Run: headless pygame with SDL's dummy video driver; simulated clock (each Clock.tick advances the game by its frame time, no real sleeping); random seed 0; keys injected as events and as key.get_pressed() state; no mouse input.
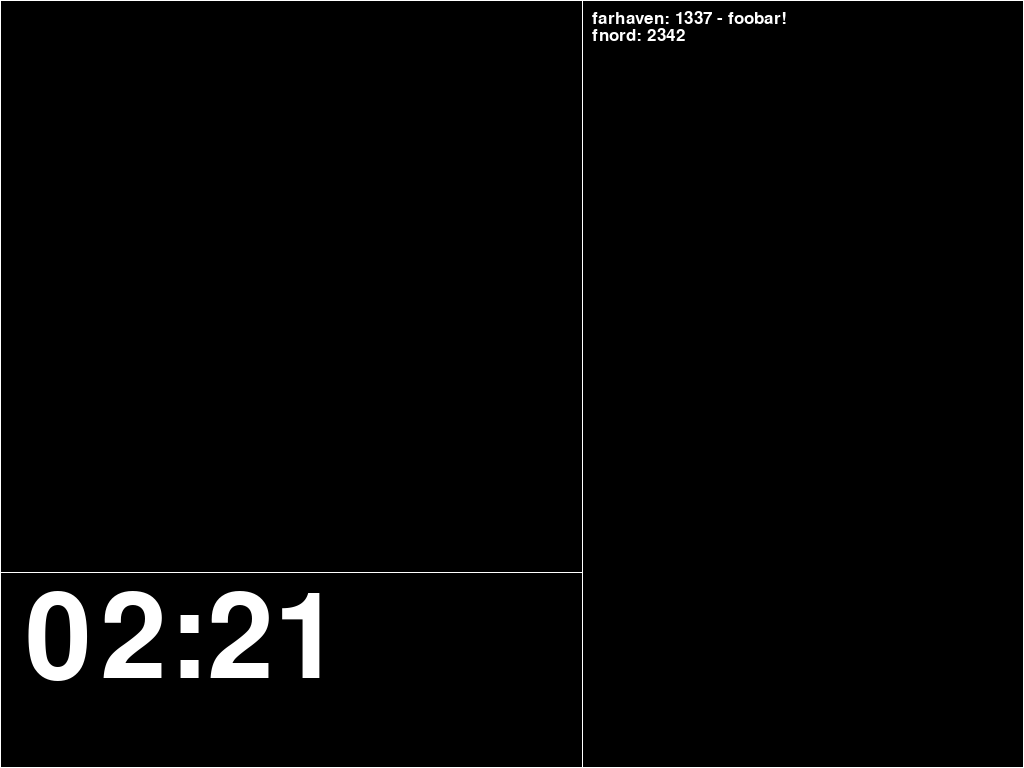
Frame 1 of 4 · flips 1–60 · no input
Frame 2 of 4 · flips 61–180 · tapped SPACE, RETURN · held RIGHT (→), D · screen unchanged from frame 1, image omitted
Frame 3 of 4 · flips 181–300 · held DOWN (↓), S · screen unchanged from frame 2, image omitted
Frame 4 of 4 · flips 301–420 · held LEFT (←), A, UP (↑), W · screen unchanged from frame 3, image omitted

The pygame program that drew these frames:

import pygame
import sys
import time
import threading

screen_size = (1024, 768)

class Clock(threading.Thread):
    def __init__(self, dim, font):
        threading.Thread.__init__(self)
        self.surface = pygame.surface.Surface(dim)
        self.surface.set_colorkey((0, 0, 0))
        self.font = font
        self.lock = threading.Lock()
        self.daemon = True

    def run(self):
        while self.is_alive():
            s = time.strftime("%H:%M")
            self.lock.acquire()
            self.surface.fill((0, 0, 0))
            self.surface.blit(self.font.render(s, True, (255, 255, 255)), (0, 0))
            self.lock.release()
            time.sleep(60)

class ETA(threading.Thread):
    def __init__(self, dim, font):
        threading.Thread.__init__(self)
        self.surface = pygame.surface.Surface(dim)
        self.surface.set_colorkey((0, 0, 0))
        self.font = font
        self.lock = threading.Lock()
        self.daemon = True

    def get_eta(self):
        return { "farhaven": "1337 - foobar!", "fnord": "2342" }

    def run(self):
        eta = self.get_eta()
        rect = [0, 0]
        self.lock.acquire()
        self.surface.fill((0, 0, 0))
        for nick in eta:
            s = "%s: %s" % (nick, eta[nick])
            self.surface.blit(self.font.render(s, True, (255, 255, 255)), rect)
            rect[1] = rect[1] + self.font.size(s)[1]
        self.lock.release()
        time.sleep(15)

if __name__ == "__main__":
    pygame.init()

    screen = pygame.display.set_mode(screen_size, pygame.FULLSCREEN)

    background = pygame.surface.Surface(screen_size)
    background.fill((0, 0, 0))

    pygame.draw.line(background, (255, 255, 255), ((screen_size[0] / 3) * 2 - 100, 0), ((screen_size[0] / 3) * 2 - 100, screen_size[1]))
    pygame.draw.line(background, (255, 255, 255), (0, (screen_size[1] / 3) * 2 + 60), ((screen_size[0] / 3) * 2 - 100, (screen_size[1] / 3) * 2 + 60))
    pygame.draw.rect(background, (255, 255, 255), (0, 0, screen_size[0], screen_size[1]), 1)

    clock_font = pygame.font.SysFont("Liberation Mono, Monospace", 175)
    clock = Clock(((screen_size[0] / 3) * 2 - 80, (screen_size[1] / 3)), clock_font)
    clock.start()

    eta_font = pygame.font.SysFont("Liberation Mono, Monospace", 25)
    eta = ETA(((screen_size[0] / 3) + 100, (screen_size[1] / 3) * 2), eta_font)
    eta.start()

    while True:
        for event in pygame.event.get():
            if event.type == pygame.QUIT: sys.exit()
        if pygame.key.get_pressed()[pygame.K_q]:
            sys.exit()

        screen.fill((0, 0, 0))
        screen.blit(background, (0, 0))

        clock.lock.acquire()
        screen.blit(clock.surface, (25, (screen_size[1] / 3) * 2 + 70))
        clock.lock.release()

        eta.lock.acquire()
        screen.blit(eta.surface, ((screen_size[0] / 3) * 2 - 90, 10))
        eta.lock.release()

        pygame.display.flip()
